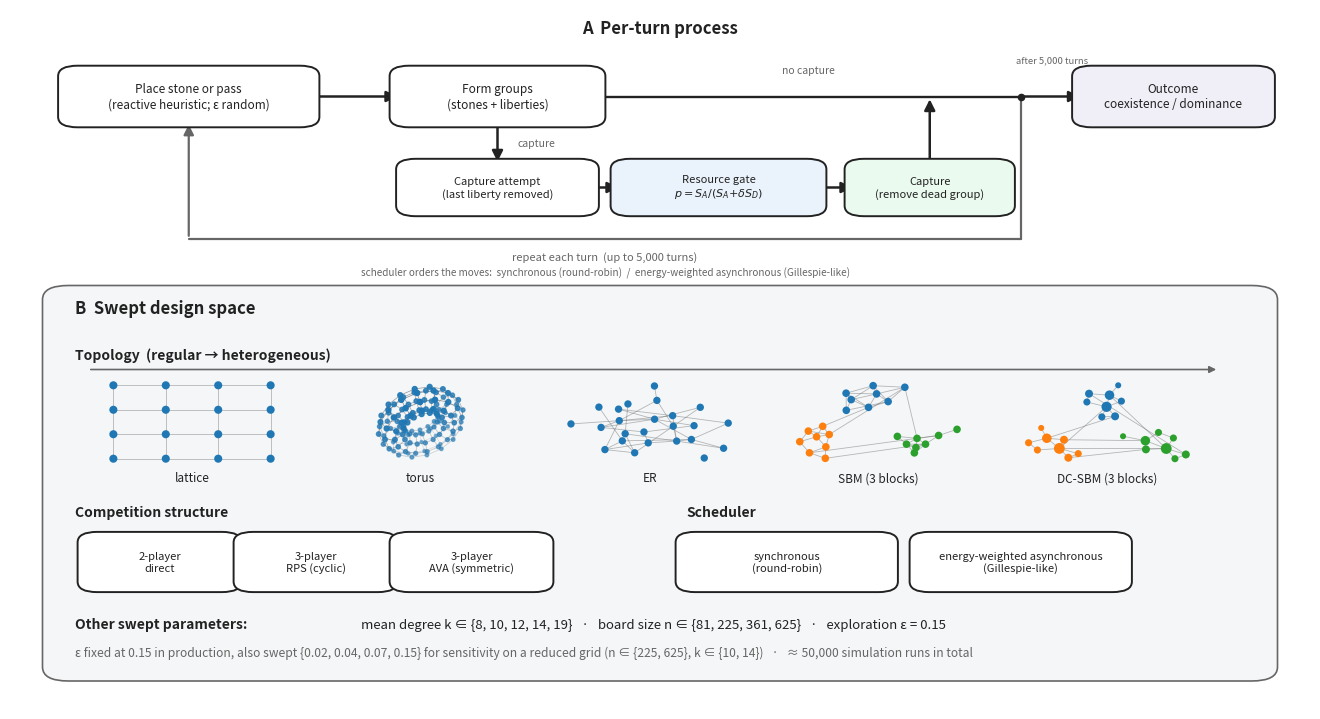

The matplotlib source for this figure: (Note: this script raises an exception after producing the figure.)
"""Model schematic (candidate Figure 1) for manuscript-1.

Two bands:
  TOP  — the per-turn process pipeline: graph -> place stone -> form groups ->
         resource gate -> capture / outcome, with a "repeat each turn" loop.
  BOTTOM — the swept design space ("knobs"): topology family (5 thumbnails,
         regular->heterogeneous), competition structure (2P / RPS / AVA),
         scheduler (sync / async), and the scalar sweep parameters.
"""
from __future__ import annotations

import matplotlib.colors as mcolors
import matplotlib.pyplot as plt
import networkx as nx
import numpy as np
from matplotlib.patches import FancyArrowPatch, FancyBboxPatch

BLUE, GREY, GREEN, RED, INK = "#1f77b4", "#666666", "#2ca02c", "#d62728", "#222222"
ORANGE, PURPLE = "#ff7f0e", "#9467bd"
PANEL = "#f4f6f8"

fig = plt.figure(figsize=(13, 7))
ax = fig.add_axes([0, 0, 1, 1]); ax.axis("off")
ax.set_xlim(0, 1); ax.set_ylim(0, 1)


def box(x, y, w, h, text, fc="white", ec=INK, fs=10, bold=False):
    ax.add_patch(FancyBboxPatch((x, y), w, h, boxstyle="round,pad=0.008,rounding_size=0.015",
                                fc=fc, ec=ec, lw=1.4, zorder=3))
    ax.text(x + w / 2, y + h / 2, text, ha="center", va="center", fontsize=fs,
            fontweight="bold" if bold else "normal", zorder=4, color=INK)


def arrow(x0, y0, x1, y1, color=INK, lw=1.8, style="-|>", rad=0.0):
    ax.add_patch(FancyArrowPatch((x0, y0), (x1, y1), arrowstyle=style, mutation_scale=16,
                                 lw=lw, color=color, zorder=2,
                                 connectionstyle=f"arc3,rad={rad}"))


# ───────────────────────── TOP: process pipeline ─────────────────────────
ax.text(0.5, 0.965, "A  Per-turn process", ha="center", fontsize=12, fontweight="bold", color=INK)
# two-level flow: middle row = main spine (place → form groups → outcome);
# lower row = the capture branch (capture attempt → resource gate → capture).
y_mid, mh = 0.875, 0.072
y_low, lh = 0.745, 0.066
y_loop = 0.672


def lbox(cx, cy, w, h, text, fc="white", fs=8.5):
    box(cx - w / 2, cy - h / 2, w, h, text, fc=fc, fs=fs)


def connect(pts, color=GREY, lw=1.6):
    """Angular (elbow) connector through waypoints; arrowhead on the final segment."""
    for a_, b_ in zip(pts[:-2], pts[1:-1]):
        ax.plot([a_[0], b_[0]], [a_[1], b_[1]], color=color, lw=lw, zorder=2, solid_capstyle="round")
    ax.add_patch(FancyArrowPatch(pts[-2], pts[-1], arrowstyle="-|>", mutation_scale=15,
                                 lw=lw, color=color, zorder=2, connectionstyle="arc3,rad=0"))


cP, wP = 0.1375, 0.185      # place or pass
cF, wF = 0.3750, 0.150      # form groups
cO, wO = 0.8950, 0.140      # outcome
cA, wA = 0.3750, 0.140      # capture attempt
cG, wG = 0.5450, 0.150      # resource gate
cC, wC = 0.7075, 0.115      # capture
xJ = 0.778                  # branch point (turn end)

lbox(cP, y_mid, wP, mh, "Place stone or pass\n(reactive heuristic; ε random)")
lbox(cF, y_mid, wF, mh, "Form groups\n(stones + liberties)")
lbox(cO, y_mid, wO, mh, "Outcome\ncoexistence / dominance", fc="#f0eef7")
lbox(cA, y_low, wA, lh, "Capture attempt\n(last liberty removed)", fs=8)
lbox(cG, y_low, wG, lh, "Resource gate\n$p=S_A/(S_A{+}\\delta S_D)$", fc="#eaf2fb", fs=8)
lbox(cC, y_low, wC, lh, "Capture\n(remove dead group)", fc="#eafaef", fs=8)

# main spine (middle): place -> form groups, then the no-capture line out to the branch point
arrow(cP + wP / 2, y_mid, cF - wF / 2, y_mid)
ax.plot([cF + wF / 2, xJ], [y_mid, y_mid], color=INK, lw=1.7, zorder=2, solid_capstyle="round")
ax.text((cF + wF / 2 + xJ) / 2, y_mid + 0.030, "no capture", ha="center", va="bottom",
        fontsize=7.5, color=GREY, style="italic")
ax.scatter([xJ], [y_mid], s=20, color=INK, zorder=4)
arrow(xJ, y_mid, cO - wO / 2, y_mid)
ax.text((xJ + cO - wO / 2) / 2, y_mid + 0.046, "after 5,000 turns", ha="center", va="bottom",
        fontsize=6.8, color=GREY, style="italic")

# capture branch (lower): form groups down -> chain -> back up onto the main line
arrow(cF, y_mid - mh / 2, cA, y_low + lh / 2)
ax.text(cF + 0.015, (y_mid - mh / 2 + y_low + lh / 2) / 2, "capture", ha="left", va="center",
        fontsize=7.5, color=GREY, style="italic")
arrow(cA + wA / 2, y_low, cG - wG / 2, y_low)
arrow(cG + wG / 2, y_low, cC - wC / 2, y_low)
arrow(cC, y_low + lh / 2, cC, y_mid)

# repeat-each-turn loop, carrying the scheduler that orders the moves
connect([(xJ, y_mid), (xJ, y_loop), (cP, y_loop), (cP, y_mid - mh / 2)])
ax.text((cP + xJ) / 2, y_loop - 0.018, "repeat each turn  (up to 5,000 turns)",
        ha="center", va="top", fontsize=8, color=GREY, style="italic")
ax.text((cP + xJ) / 2, y_loop - 0.040,
        "scheduler orders the moves:  synchronous (round-robin)  /  energy-weighted asynchronous (Gillespie-like)",
        ha="center", va="top", fontsize=7.2, color=GREY, style="italic")


# ──────────────────── BOTTOM: swept design space panel ────────────────────
ax.add_patch(FancyBboxPatch((0.03, 0.045), 0.94, 0.555, boxstyle="round,pad=0.005,rounding_size=0.02",
                            fc=PANEL, ec=GREY, lw=1.2, zorder=1))
ax.text(0.05, 0.565, "B  Swept design space", ha="left", fontsize=12, fontweight="bold", color=INK)

ax.text(0.05, 0.50, "Topology  (regular → heterogeneous)", ha="left", fontsize=10,
        fontweight="bold", color=INK)
ax.annotate("", xy=(0.93, 0.485), xytext=(0.06, 0.485),
            arrowprops=dict(arrowstyle="-|>", color=GREY, lw=1.2))


# --- thumbnail drawers ---
def thumb(rect, G, pos, node_color=BLUE, sizes=34, ew=0.6):
    a = fig.add_axes(rect); a.axis("off")
    nx.draw_networkx_edges(G, pos, ax=a, edge_color=GREY, alpha=0.45, width=ew)
    nx.draw_networkx_nodes(G, pos, ax=a, node_color=node_color, node_size=sizes,
                           linewidths=0, edgecolors="none")
    xs_ = [p[0] for p in pos.values()]; ys_ = [p[1] for p in pos.values()]
    pad = 0.12 * (max(xs_) - min(xs_) + 1e-9)
    a.set_xlim(min(xs_) - pad, max(xs_) + pad)
    a.set_ylim(min(ys_) - pad, max(ys_) + pad)


def thumb_torus(rect, nu=16, nv=8, R=1.0, r=0.42, tilt_x=0.78, tilt_y=0.42):
    """Genuine 3-D donut: torus surface under two rotations — tilt_x sets the vertical
    foreshortening (smaller = more upright/rounder), tilt_y turns it about the vertical axis
    for an oblique 3/4 view. Tube mesh + nodes shaded by depth (near solid+large, far faint+small)."""
    a = fig.add_axes(rect); a.axis("off"); a.set_aspect("equal")
    cx_, sx_ = np.cos(tilt_x), np.sin(tilt_x)
    cy_, sy_ = np.cos(tilt_y), np.sin(tilt_y)

    def proj(u, v):                                         # (screen_x, screen_y, depth)
        x = (R + r * np.cos(v)) * np.cos(u)
        y = (R + r * np.cos(v)) * np.sin(u)
        z = r * np.sin(v)
        y1, z1 = y * cx_ - z * sx_, y * sx_ + z * cx_       # rotate about x-axis (foreshorten)
        return x * cy_ + z1 * sy_, y1, -x * sy_ + z1 * cy_  # then about y-axis (turn), drop depth

    us = np.linspace(0, 2 * np.pi, nu, endpoint=False)
    vs = np.linspace(0, 2 * np.pi, nv, endpoint=False)
    pts = {(i, j): proj(u, v) for i, u in enumerate(us) for j, v in enumerate(vs)}
    zd = np.array([p[2] for p in pts.values()])
    z0, z1 = zd.min(), zd.max()
    shade = lambda z: (z - z0) / (z1 - z0 + 1e-9)           # 0 = far/back, 1 = near/front

    segs = []                                               # tube mesh: minor + major circles
    for i in range(nu):
        for j in range(nv):
            segs.append((pts[(i, j)], pts[(i, (j + 1) % nv)]))      # around the tube
            segs.append((pts[(i, j)], pts[((i + 1) % nu, j)]))      # around the ring
    for p, q in sorted(segs, key=lambda s: s[0][2] + s[1][2]):      # far first
        d = shade((p[2] + q[2]) / 2)
        a.plot([p[0], q[0]], [p[1], q[1]], color=GREY, lw=0.55, alpha=0.18 + 0.55 * d, zorder=1)

    order = sorted(pts.values(), key=lambda p: p[2])               # far nodes first
    base = np.array(mcolors.to_rgba(BLUE))
    cols = np.tile(base, (len(order), 1))
    cols[:, 3] = [0.45 + 0.55 * shade(p[2]) for p in order]
    a.scatter([p[0] for p in order], [p[1] for p in order],
              s=[5 + 9 * shade(p[2]) for p in order], c=cols, zorder=2)
    ax_, ay_ = [p[0] for p in pts.values()], [p[1] for p in pts.values()]
    m = 1.08 * max(max(ax_) - min(ax_), max(ay_) - min(ay_)) / 2
    a.set_xlim((min(ax_) + max(ax_)) / 2 - m, (min(ax_) + max(ax_)) / 2 + m)
    a.set_ylim((min(ay_) + max(ay_)) / 2 - m, (min(ay_) + max(ay_)) / 2 + m)


def layout_blocks(G, sizes, seed):
    """Lay out each block independently and translate to a triangle vertex → 3 clear clumps."""
    centers = [(0.0, 1.35), (-1.25, -0.8), (1.25, -0.8)]
    pos = {}; start = 0
    for b, n in enumerate(sizes):
        nodes = list(range(start, start + n))
        sp = nx.spring_layout(G.subgraph(nodes), seed=seed + b, k=0.7, iterations=120)
        cx, cy = centers[b]
        for nd in nodes:
            pos[nd] = (sp[nd][0] * 0.85 + cx, sp[nd][1] * 0.85 + cy)
        start += n
    return pos


rng = 7
Gl = nx.grid_2d_graph(4, 4); posl = {n: n for n in Gl}                    # lattice
Ge = nx.gnp_random_graph(24, 0.12, seed=rng); pose = nx.spring_layout(Ge, seed=rng, k=0.9)  # ER

# SBM — 3 ER-like blocks (roughly uniform degree, no hubs)
sizes = [8, 8, 8]
Gs = nx.stochastic_block_model(sizes, [[0.5, 0.02, 0.02], [0.02, 0.5, 0.02], [0.02, 0.02, 0.5]], seed=rng)
poss = layout_blocks(Gs, sizes, rng)
cols3 = [BLUE] * 8 + [ORANGE] * 8 + [GREEN] * 8

# DC-SBM — 3 degree-corrected blocks. Each block has a DEGREE GRADIENT (a couple of
# semi-hubs + lower-degree nodes, not a single star), and inter-block edges land on a
# MIX of nodes (hubs and leaves alike), degree-weighted but not hub-to-hub only.
Gd = nx.Graph(); Gd.add_nodes_from(range(24))
intra = [(0, 1), (0, 2), (0, 3), (0, 4), (0, 5),       # node 0 = primary semi-hub
         (1, 2), (1, 6), (1, 7), (3, 6), (4, 5)]        # node 1 = secondary semi-hub
for b in range(3):
    base = b * 8
    for u, v in intra:
        Gd.add_edge(base + u, base + v)
inter = [(0, 8), (5, 9), (8, 16), (13, 18), (10, 17), (1, 16), (6, 20)]  # hubs + leaves
for u, v in inter:
    Gd.add_edge(u, v)
posd = layout_blocks(Gd, sizes, rng + 3)
deg = np.array([Gd.degree(n) for n in range(24)])
sizes_d = 12 + 7 * deg

labels = ["lattice", "torus", "ER", "SBM (3 blocks)", "DC-SBM (3 blocks)"]
tw, ty = 0.15, 0.345
txs = [0.065 + i * 0.176 for i in range(5)]
thumb([txs[0], ty, tw, 0.13], Gl, posl)
thumb_torus([txs[1], ty, tw, 0.13])
thumb([txs[2], ty, tw, 0.13], Ge, pose, sizes=28)
thumb([txs[3], ty, tw, 0.13], Gs, poss, node_color=cols3, sizes=30)
thumb([txs[4], ty, tw, 0.13], Gd, posd, node_color=cols3, sizes=sizes_d)
for x, lab in zip(txs, labels):
    ax.text(x + tw / 2, ty - 0.02, lab, ha="center", fontsize=8.5, color=INK)

# --- competition structure (left) and scheduler (right) ---
ax.text(0.05, 0.275, "Competition structure", ha="left", fontsize=10, fontweight="bold", color=INK)
for x, s in zip([0.06, 0.18, 0.30], ["2-player\ndirect", "3-player\nRPS (cyclic)", "3-player\nAVA (symmetric)"]):
    box(x, 0.175, 0.11, 0.07, s, fc="white", fs=8)

ax.text(0.52, 0.275, "Scheduler", ha="left", fontsize=10, fontweight="bold", color=INK)
for x, s in zip([0.52, 0.70], ["synchronous\n(round-robin)", "energy-weighted asynchronous\n(Gillespie-like)"]):
    box(x, 0.175, 0.155, 0.07, s, fc="white", fs=8)

# --- scalar sweep parameters ---
ax.text(0.05, 0.115, "Other swept parameters:", ha="left", fontsize=10, fontweight="bold", color=INK)
ax.text(0.27, 0.115,
        "mean degree k ∈ {8, 10, 12, 14, 19}   ·   board size n ∈ {81, 225, 361, 625}   ·   exploration ε = 0.15",
        ha="left", fontsize=9.5, color=INK)
ax.text(0.05, 0.075,
        "ε fixed at 0.15 in production, also swept {0.02, 0.04, 0.07, 0.15} for sensitivity "
        "on a reduced grid (n ∈ {225, 625}, k ∈ {10, 14})   ·   ≈ 50,000 simulation runs in total",
        ha="left", fontsize=8.7, color=GREY, style="italic")

fig.savefig("figures/final/fig_schematic.png", dpi=150, bbox_inches="tight")
try:
    fig.savefig("figures/final/fig_schematic.pdf", bbox_inches="tight")
    print("saved figures/final/fig_schematic.pdf / .png")
except PermissionError:
    fig.savefig("/tmp/fig_schematic.pdf", bbox_inches="tight")
    print("PDF locked (open in a viewer?); wrote PNG + /tmp/fig_schematic.pdf")
print("DC-SBM degrees:", sorted(deg, reverse=True))
plt.close(fig)
